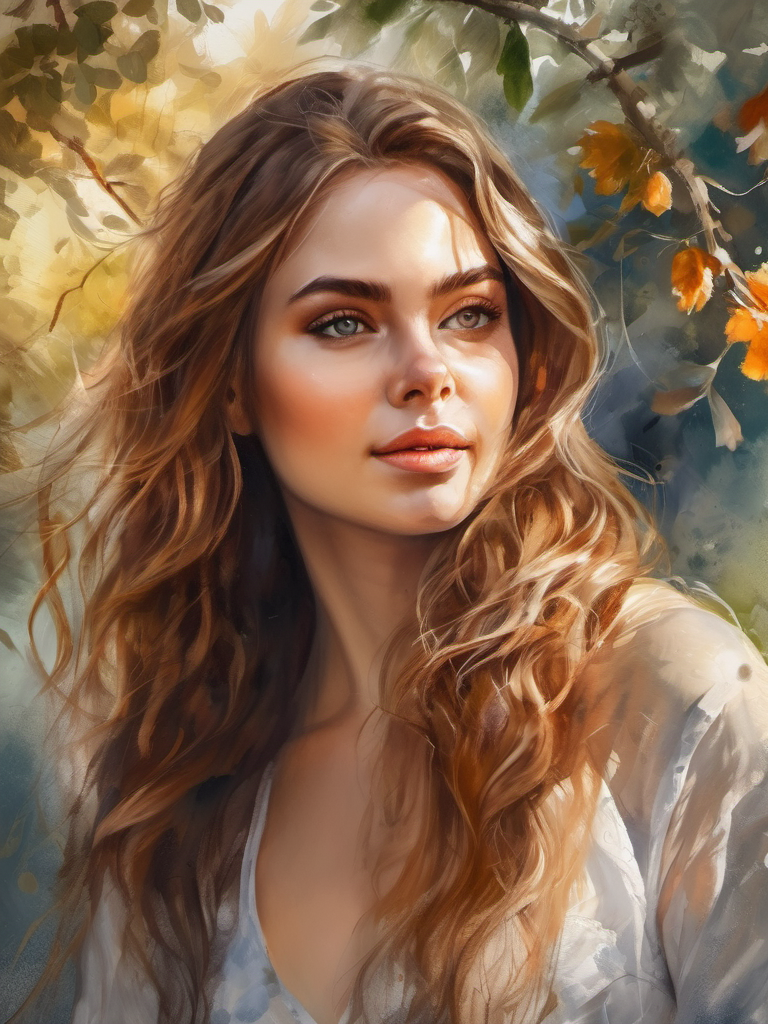
Generation parameters embedded in this image by AUTOMATIC1111 Stable Diffusion web UI or a fork of it (Forge, ...) (PNG 'parameters' text chunk):
Watercolor painting 1 girl, full-body ,masterpiece, best quality, high resolution, 8K, HDR, bloom, sun light, raytracing, detailed shadows, intricate tree shadow, bokeh, depth of field, film photography, film grain, glare, (wind:0.8), detailed hair, beautiful face, beautiful girl, ultra detailed eyes, cinematic lighting, (hyperdetailed:1.15), outdoors . Vibrant, beautiful, painterly, detailed, textural, artistic
Negative prompt: anime, photorealistic, 35mm film, deformed, glitch, low contrast, noisy
Steps: 40, Sampler: DPM++ 2M Karras, CFG scale: 7, Seed: 2768788376, Size: 768x1024, Model hash: 31e35c80fc, Model: sd_xl_base_1.0, Style Selector Enabled: True, Style Selector Randomize: False, Style Selector Style: Watercolor, Version: v1.6.0